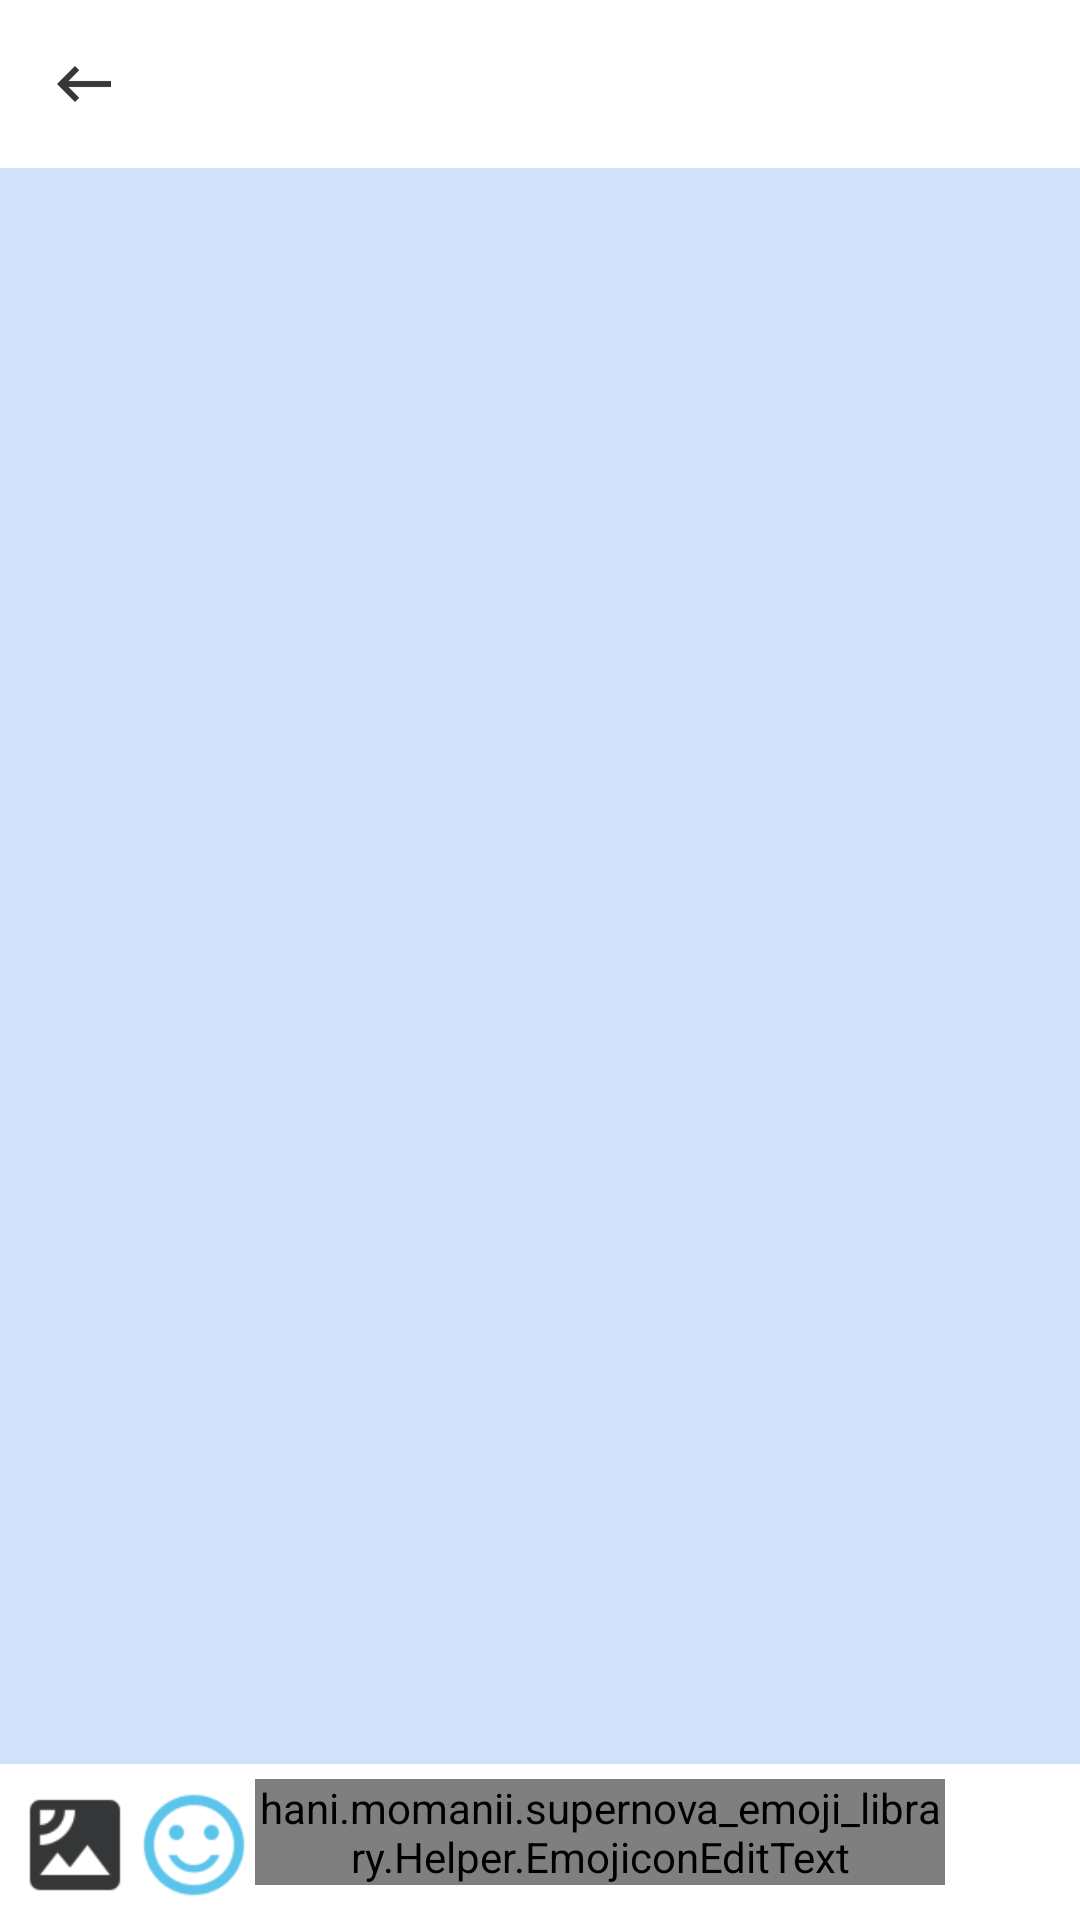

Produce the Android XML layout that renders to this screen, including the resource entries it uses.
<!-- AndroidManifest.xml: application theme AppTheme -->
<!-- res/layout/layout_chat.xml -->
<?xml version="1.0" encoding="utf-8"?>
<RelativeLayout xmlns:android="http://schemas.android.com/apk/res/android"
    xmlns:app="http://schemas.android.com/apk/res-auto"
    xmlns:tools="http://schemas.android.com/tools"
    xmlns:emojicon="http://schemas.android.com/apk/res-auto"
    android:id="@+id/activity_main"
    android:layout_width="match_parent"
    android:layout_height="match_parent"
    android:theme="@style/AppTheme"
    android:background="#d1e1fc"
    >
    <android.support.design.widget.AppBarLayout
        android:layout_width="match_parent"
        android:layout_height="wrap_content"
        android:background="#fff"
        android:id="@+id/bar_layout">
        <android.support.v7.widget.Toolbar
            android:layout_width="match_parent"
            android:layout_height="wrap_content">
            <ImageButton
                android:layout_width="wrap_content"
                android:layout_height="wrap_content"
                android:id="@+id/image_back"
                android:layout_marginRight="13dp"
                android:background="@drawable/ic_back"/>
            <TextView
                android:layout_width="wrap_content"
                android:layout_height="wrap_content"
                android:id="@+id/name_user"
                android:textColor="#000"
                android:textStyle="italic"
                android:textSize="18sp"
                />
        </android.support.v7.widget.Toolbar>
    </android.support.design.widget.AppBarLayout>

    <android.support.v7.widget.RecyclerView

        android:layout_width="match_parent"
        android:layout_height="wrap_content"
        android:id="@+id/recycle_list"
        android:layout_above="@+id/relative_message">

    </android.support.v7.widget.RecyclerView>

    <RelativeLayout
        android:id="@+id/relative_message"
        android:layout_width="match_parent"
        android:layout_height="wrap_content"
        android:layout_alignParentStart="true"
        android:layout_alignParentBottom="true"
        android:layout_marginBottom="0dp"
        android:background="#fff"
        android:padding="5dp">


        <hani.momanii.supernova_emoji_library.Helper.EmojiconEditText
            android:layout_width="match_parent"
            android:layout_height="wrap_content"
            android:id="@+id/input"
            emojicon:emojiconUseSystemDefault="true"
            android:hint="Nhập tin nhắn"
            android:layout_marginLeft="80dp"
            android:layout_marginRight="40dp"
            android:textColor="#000000"
            android:textSize="18sp"
            emojicon:emojiconSize="28sp"
            />

        <ImageButton
            android:id="@+id/bt_sendImage"
            android:layout_width="40dp"
            android:layout_height="40dp"
            android:layout_marginTop="2dp"
            android:layout_alignParentTop="true"
            android:layout_marginRight="-45dp"
            android:background="@drawable/ic_buttonimage" />
        <ImageButton
            android:id="@+id/bt_sendIcon"
            android:layout_width="40dp"
            android:layout_height="40dp"
            android:layout_marginTop="2dp"
            android:layout_toLeftOf="@+id/bt_sendImage"
            android:layout_alignParentTop="true"
            android:layout_marginRight="-80dp"
            android:background="@drawable/ic_buttonicon" />

        <ImageButton
            android:id="@+id/bt_send"
            android:layout_width="40dp"
            android:layout_height="40dp"
            android:layout_alignParentRight="true"
            android:background="@drawable/ic_send" />

    </RelativeLayout>

</RelativeLayout>
<!-- resources referenced by this layout -->
<resources>
  <!-- drawable ic_back: png bitmap (drawable-hdpi, 207 bytes) -->
  <!-- drawable ic_buttonicon: png bitmap (drawable-hdpi, 796 bytes) -->
  <!-- drawable ic_buttonimage: png bitmap (drawable-hdpi, 530 bytes) -->
  <style name="AppTheme" parent="Theme.AppCompat.Light.NoActionBar">
          
          <item name="colorPrimary">@color/colorPrimary</item>
          <item name="colorPrimaryDark">@color/colorPrimaryDark</item>
          <item name="colorAccent">@color/colorAccent</item>
      </style>
  <color name="colorPrimary">#3F51B5</color>
  <color name="colorPrimaryDark">#a6aebc</color>
  <color name="colorAccent">#ffffff</color>
</resources>
